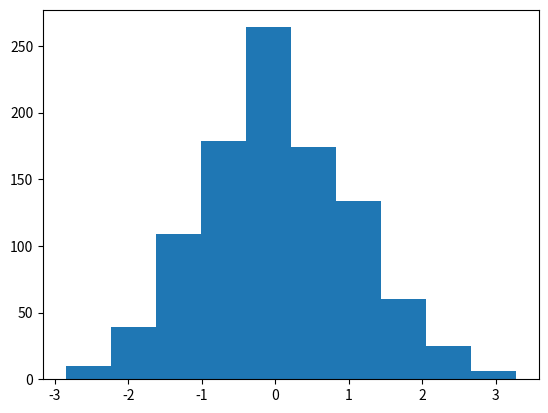

Reproduce this figure in Python. (Note: this script raises an exception after producing the figure.)
import numpy as np
import matplotlib.pyplot as plt

data = np.random.randn(1000)

plt.hist(data, normed = True)

plt.show()
